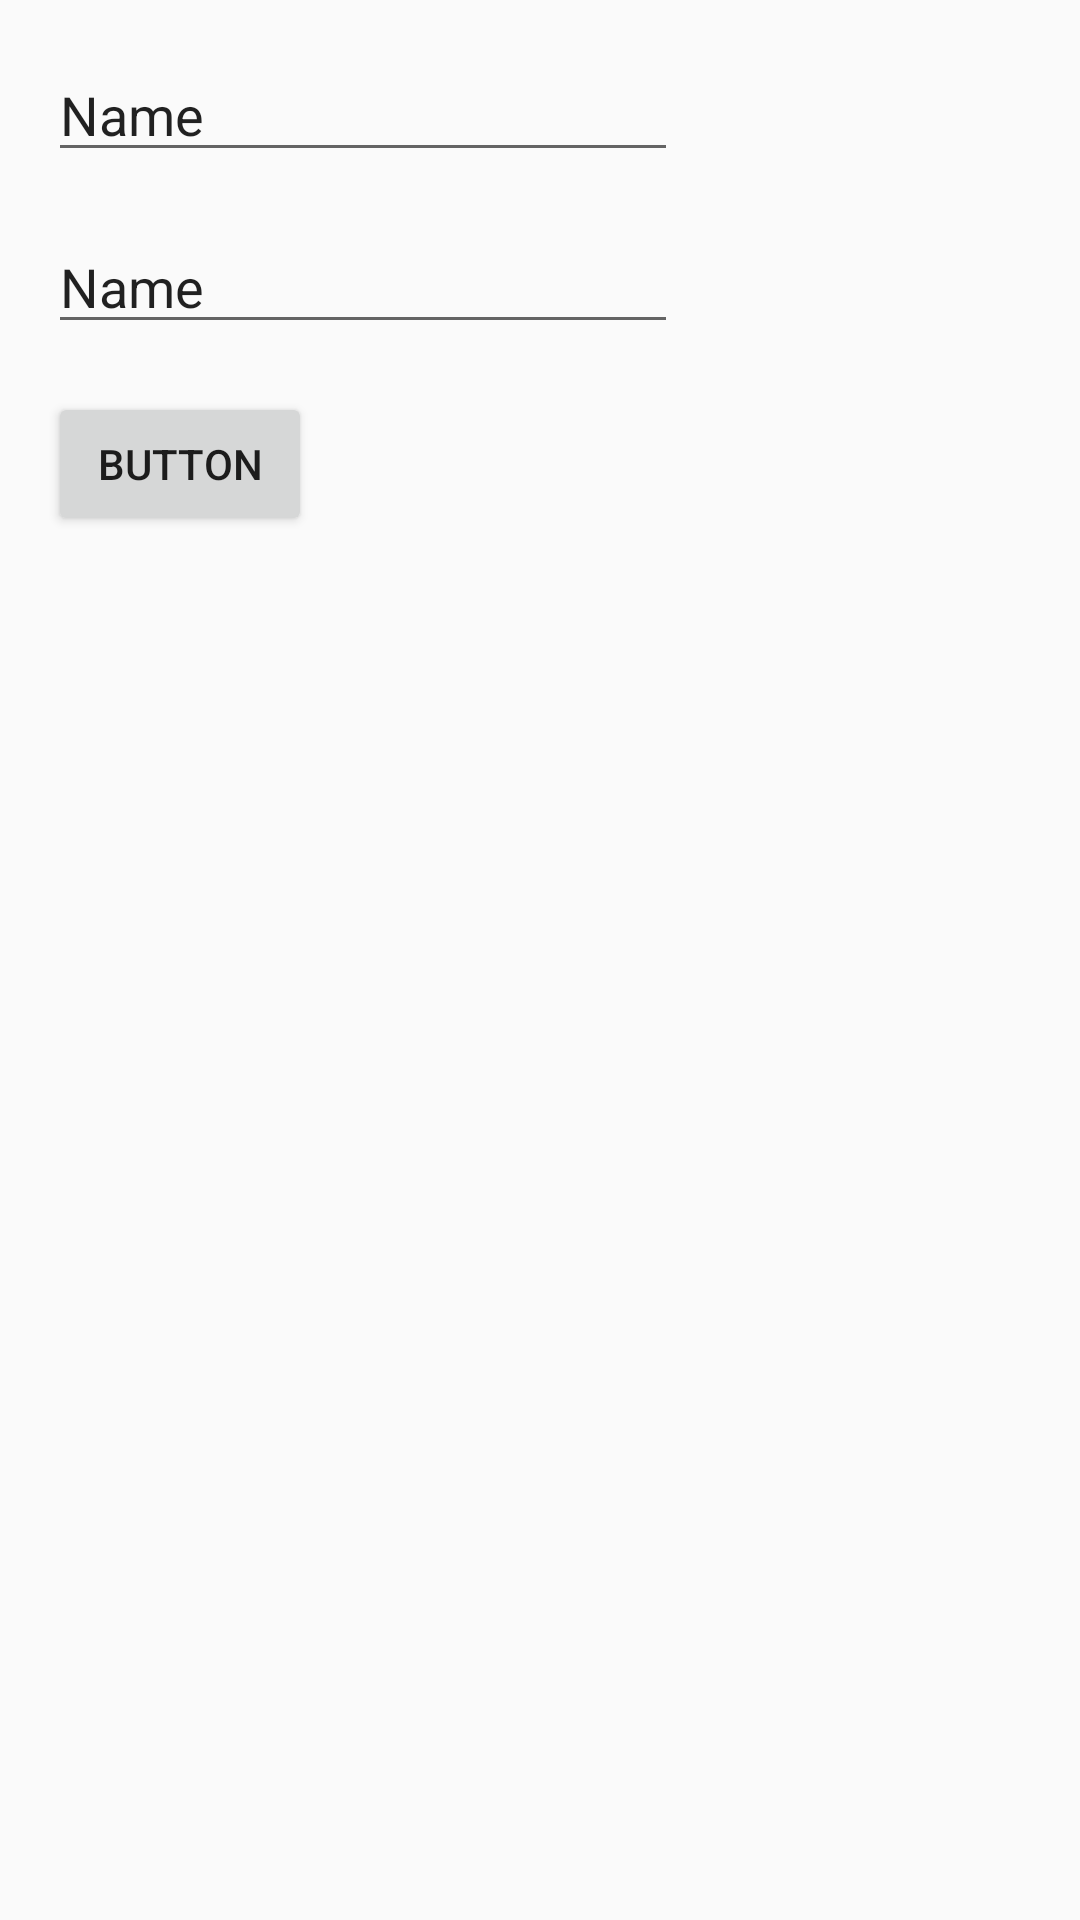

The Android layout XML behind this screen, and the referenced resources:
<!-- AndroidManifest.xml: application theme CustomTheme -->
<!-- res/layout/activity_sample.xml -->
<?xml version="1.0" encoding="utf-8"?>
<android.support.constraint.ConstraintLayout xmlns:android="http://schemas.android.com/apk/res/android"
    xmlns:app="http://schemas.android.com/apk/res-auto"
    xmlns:tools="http://schemas.android.com/tools"
    android:layout_width="match_parent"
    android:layout_height="match_parent"
    tools:context=".ui.activities.SampleActivity">

    <EditText
        android:id="@+id/title_editText"
        android:layout_width="wrap_content"
        android:layout_height="wrap_content"
        android:layout_marginStart="16dp"
        android:layout_marginTop="16dp"
        android:ems="10"
        android:inputType="textPersonName"
        android:text="Name"
        app:layout_constraintStart_toStartOf="parent"
        app:layout_constraintTop_toTopOf="parent" />

    <EditText
        android:id="@+id/message_editText"
        android:layout_width="wrap_content"
        android:layout_height="wrap_content"
        android:layout_marginStart="16dp"
        android:layout_marginTop="16dp"
        android:ems="10"
        android:inputType="textPersonName"
        android:text="Name"
        app:layout_constraintStart_toStartOf="parent"
        app:layout_constraintTop_toBottomOf="@+id/title_editText" />

    <Button
        android:id="@+id/showBtn"
        android:layout_width="wrap_content"
        android:layout_height="wrap_content"
        android:layout_marginStart="16dp"
        android:layout_marginTop="16dp"
        android:text="Button"
        app:layout_constraintStart_toStartOf="parent"
        app:layout_constraintTop_toBottomOf="@+id/message_editText" />
</android.support.constraint.ConstraintLayout>
<!-- resources referenced by this layout -->
<resources>
  <style name="CustomTheme" parent="Theme.AppCompat.Light">
          
          <item name="colorPrimary">@color/custom_color_primary</item>
          <item name="colorPrimaryDark">@color/custom_color_primary_dark</item>
          <item name="colorAccent">@color/custom_color_accent</item>
      </style>
  <color name="custom_color_primary">#fdfdfd</color>
  <color name="custom_color_primary_dark">#eeeeef</color>
  <color name="custom_color_accent">#D81B60</color>
</resources>
